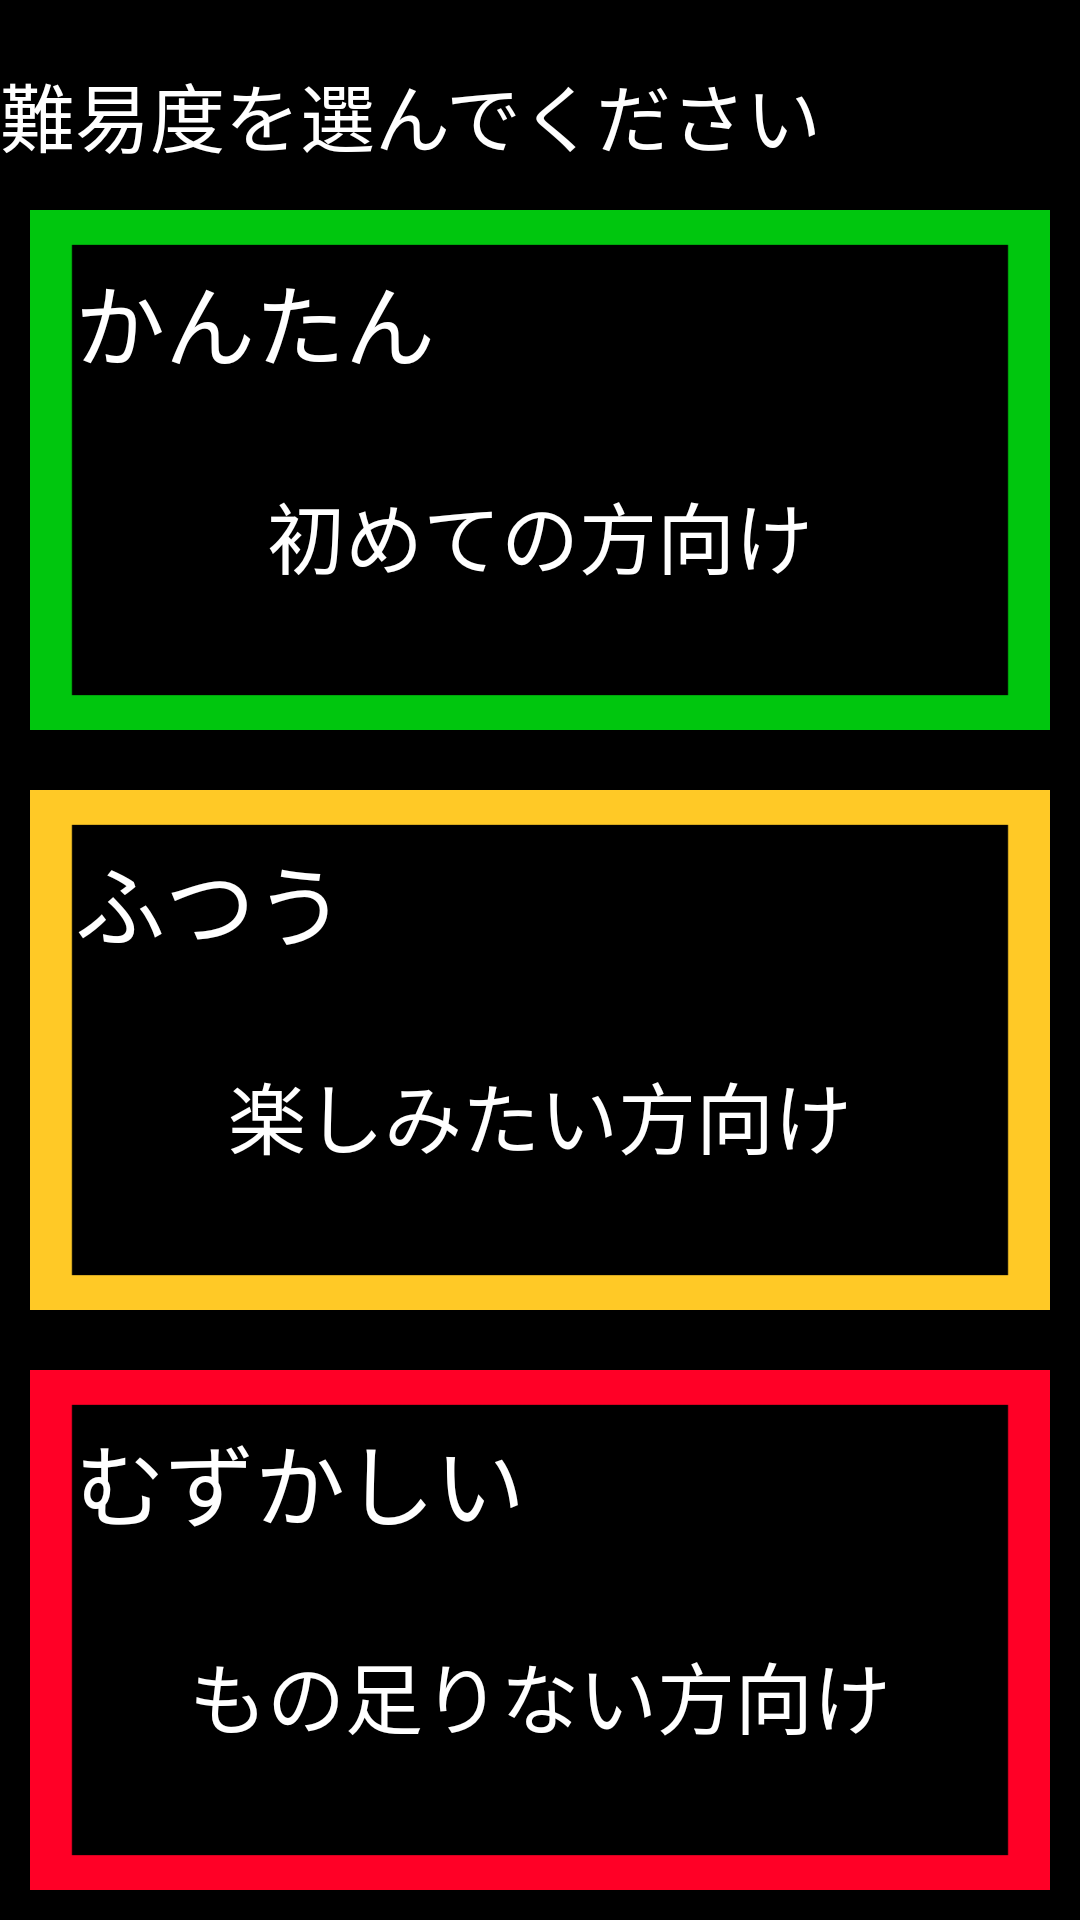

Android layout source for this screen:
<!-- AndroidManifest.xml: application theme Theme.AppCompat.Translucent -->
<!-- res/layout/activity_difficulty.xml -->
<?xml version="1.0" encoding="utf-8"?>

<RelativeLayout xmlns:android="http://schemas.android.com/apk/res/android"
    android:layout_width="match_parent" android:layout_height="match_parent">

    <LinearLayout
        android:layout_width="match_parent"
        android:layout_height="match_parent"
        android:layout_alignParentStart="true"
        android:layout_alignParentTop="true"
        android:orientation="vertical"
        android:background="#000">

        <TextView
            android:id="@+id/textView4"
            android:layout_width="match_parent"
            android:layout_height="@dimen/title_height"
            android:background="#000"
            android:paddingTop="20dp"
            android:text="難易度を選んでください"
            android:textColor="#fff"
            android:textSize="@dimen/title_text" />

        <RelativeLayout
            android:layout_width="match_parent"
            android:layout_height="match_parent"
            android:layout_weight="4"
            android:background="@drawable/kantan"

            android:onClick="onClick_kantan"
            android:id="@+id/easy"
            android:layout_margin="10dp"
            android:padding="15dp"
            android:paddingStart="25dp"
            android:paddingEnd="20dp">
            <LinearLayout
                android:layout_width="match_parent"
                android:layout_height="match_parent"
                android:orientation="vertical">
            <TextView
                android:id="@+id/textView"
                android:layout_width="wrap_content"
                android:layout_height="wrap_content"
                android:text="かんたん"
                android:textColor="#fff"
                android:textSize="@dimen/children_top_text" />
                <TextView
                    android:layout_width="match_parent"
                    android:layout_height="match_parent"
                    android:text="初めての方向け"
                    android:textColor="#fff"
                    android:textSize="26sp"
                    android:gravity="center"
                    android:textAlignment="gravity"/>
            </LinearLayout>
        </RelativeLayout>

        <RelativeLayout
            android:layout_width="match_parent"
            android:layout_height="match_parent"
            android:layout_weight="4"
            android:background="@drawable/hutuu"
            android:onClick="onClick_hutuu"
            android:id="@+id/normal"
            android:layout_margin="10dp"
            android:padding="15dp"
            android:paddingStart="25dp"
            android:paddingEnd="20dp">
            <LinearLayout
                android:layout_width="match_parent"
                android:layout_height="match_parent"
                android:orientation="vertical">
            <TextView
                android:id="@+id/textView2"
                android:layout_width="wrap_content"
                android:layout_height="wrap_content"
                android:text="ふつう"
                android:textColor="#fff"
                android:textSize="@dimen/children_top_text" />
                <TextView
                    android:layout_width="match_parent"
                    android:layout_height="match_parent"
                    android:text="楽しみたい方向け"
                    android:textColor="#fff"
                    android:textSize="26sp"
                    android:gravity="center"
                    android:textAlignment="gravity"/>
            </LinearLayout>
        </RelativeLayout>

        <RelativeLayout
            android:layout_width="match_parent"
            android:layout_height="match_parent"
            android:layout_weight="4"
            android:background="@drawable/muzukasii"
            android:onClick="onClick_muzukasii"
            android:id="@+id/hard"
            android:layout_margin="10dp"
            android:padding="15dp"
            android:paddingStart="25dp"
            android:paddingEnd="20dp">
            <LinearLayout
                android:layout_width="match_parent"
                android:layout_height="match_parent"
                android:orientation="vertical">
                <TextView
                    android:id="@+id/textView3"
                    android:layout_width="match_parent"
                    android:layout_height="wrap_content"
                    android:text="むずかしい"
                    android:textColor="#fff"
                    android:textSize="@dimen/children_top_text" />
                <TextView
                    android:layout_width="match_parent"
                    android:layout_height="match_parent"
                    android:text="もの足りない方向け"
                    android:textColor="#fff"
                    android:textSize="26sp"
                    android:gravity="center"
                    android:textAlignment="gravity"/>


            </LinearLayout>

        </RelativeLayout>

    </LinearLayout>

</RelativeLayout>
<!-- resources referenced by this layout -->
<resources>
  <dimen name="children_top_text">30sp</dimen>
  <dimen name="title_height">60dp</dimen>
  <dimen name="title_text">25sp</dimen>
  <!-- drawable hutuu: png bitmap (drawable, 1993 bytes) -->
  <!-- drawable kantan: png bitmap (drawable, 1990 bytes) -->
  <!-- drawable muzukasii: png bitmap (drawable, 1989 bytes) -->
  <style name="Theme.AppCompat.Translucent" parent="Base.Theme.AppCompat.Light.DarkActionBar">
          <item name="android:windowFullscreen">true</item>
          <item name="android:windowContentOverlay">@null</item>
      </style>
</resources>
